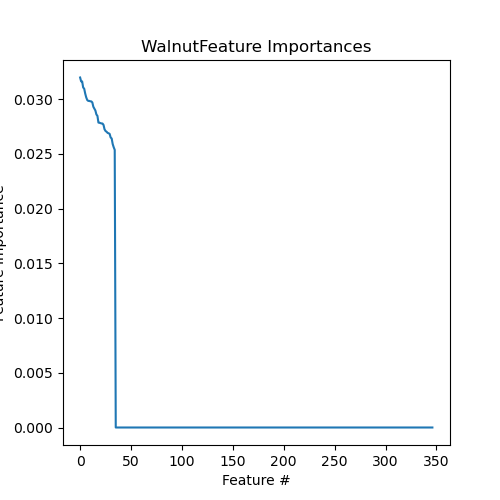

The data file committed next to this chart (first rows):
Feature, Importance
4318:P2.Walnut, 0.03199
4305:P2.Walnut, 0.03163
4304:P1.Walnut, 0.03163
4307:P1.Walnut, 0.03107
4302:P1.Walnut, 0.03097
4316:P1.Walnut, 0.03052
4306:P1.Walnut, 0.03017
4303:P2.Walnut, 0.02993
4312:P1.Walnut, 0.02985
4301:P1.Walnut, 0.02985
4317:P2.Walnut, 0.02981
4310:P2.Walnut, 0.0298
4308:P2.Walnut, 0.02971
4309:P2.Walnut, 0.02931
4311:P1.Walnut, 0.02914
4316:P2.NoWalnut, 0.02897
4313:P2.Walnut, 0.02861
4315:P1.Walnut, 0.02848
4312:P2.NoWalnut, 0.02786
4310:P1.NoWalnut, 0.02785
4307:P2.NoWalnut, 0.02782
4305:P1.NoWalnut, 0.02779
4314:P1.NoWalnut, 0.02778
4317:P1.NoWalnut, 0.02765
4302:P2.NoWalnut, 0.02725
4308:P1.NoWalnut, 0.02709
4301:P2.NoWalnut, 0.02703
4309:P1.NoWalnut, 0.02692
4304:P2.NoWalnut, 0.02689
4303:P1.NoWalnut, 0.02684
4313:P1.NoWalnut, 0.0265
4315:P2.NoWalnut, 0.02641
4318:P1.NoWalnut, 0.0259
4306:P2.NoWalnut, 0.02561
4311:P2.NoWalnut, 0.02537
HMDB0000122-, 0.0
HMDB0000763-, 0.0
HMDB0000929-, 0.0
HMDB0001858-, 0.0
HMDB0000182-, 0.0
HMDB0000163-, 0.0
HMDB0000131-, 0.0
HMDB0000115-, 0.0
HMDB0000209+, 0.0
HMDB0000254-, 0.0
HMDB0002003-, 0.0
HMDB0002356-, 0.0
HMDB0000169-, 0.0
HMDB0000067-, 0.0
HMDB0000163+, 0.0
HMDB0000214+, 0.0
HMDB0000574-, 0.0
HMDB0002259+, 0.0
HMDB0000301+, 0.0
HMDB0000626-, 0.0
HMDB0000806+, 0.0
HMDB0000826+, 0.0
HMDB0001138+, 0.0
HMDB0001160+, 0.0
HMDB0000123-, 0.0
... 287 more rows
